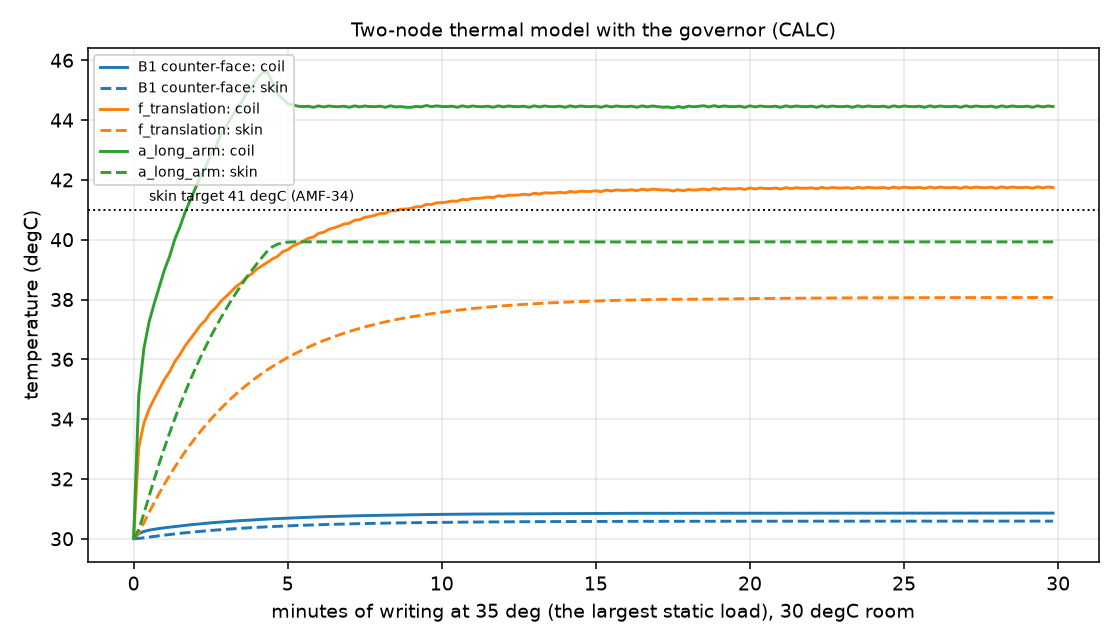

The file beside this chart, header and first rows:
design, t_s, T_coil_C, T_skin_C
B1 counter-face, 0, 30, 30
B1 counter-face, 10, 30.17, 30.01
B1 counter-face, 20, 30.24, 30.03
B1 counter-face, 30, 30.29, 30.05
B1 counter-face, 40, 30.32, 30.08
B1 counter-face, 50, 30.34, 30.1
B1 counter-face, 60, 30.37, 30.12
B1 counter-face, 70, 30.39, 30.14
B1 counter-face, 80, 30.41, 30.16
B1 counter-face, 90, 30.43, 30.18
B1 counter-face, 100, 30.45, 30.2
B1 counter-face, 110, 30.47, 30.22
B1 counter-face, 120, 30.48, 30.23
B1 counter-face, 130, 30.5, 30.25
B1 counter-face, 140, 30.51, 30.26
B1 counter-face, 150, 30.53, 30.28
B1 counter-face, 160, 30.54, 30.29
B1 counter-face, 170, 30.56, 30.3
B1 counter-face, 180, 30.57, 30.32
B1 counter-face, 190, 30.58, 30.33
B1 counter-face, 200, 30.6, 30.34
B1 counter-face, 210, 30.61, 30.35
B1 counter-face, 220, 30.62, 30.36
B1 counter-face, 230, 30.63, 30.37
B1 counter-face, 240, 30.64, 30.38
B1 counter-face, 250, 30.65, 30.39
B1 counter-face, 260, 30.66, 30.4
B1 counter-face, 270, 30.67, 30.41
B1 counter-face, 280, 30.67, 30.42
B1 counter-face, 290, 30.68, 30.42
B1 counter-face, 300, 30.69, 30.43
B1 counter-face, 310, 30.7, 30.44
B1 counter-face, 320, 30.71, 30.44
B1 counter-face, 330, 30.71, 30.45
B1 counter-face, 340, 30.72, 30.46
B1 counter-face, 350, 30.72, 30.46
B1 counter-face, 360, 30.73, 30.47
B1 counter-face, 370, 30.74, 30.47
B1 counter-face, 380, 30.74, 30.48
B1 counter-face, 390, 30.75, 30.48
B1 counter-face, 400, 30.75, 30.49
B1 counter-face, 410, 30.76, 30.49
B1 counter-face, 420, 30.76, 30.5
B1 counter-face, 430, 30.77, 30.5
B1 counter-face, 440, 30.77, 30.5
B1 counter-face, 450, 30.77, 30.51
B1 counter-face, 460, 30.78, 30.51
B1 counter-face, 470, 30.78, 30.52
B1 counter-face, 480, 30.78, 30.52
B1 counter-face, 490, 30.79, 30.52
B1 counter-face, 500, 30.79, 30.52
B1 counter-face, 510, 30.79, 30.53
B1 counter-face, 520, 30.8, 30.53
B1 counter-face, 530, 30.8, 30.53
B1 counter-face, 540, 30.8, 30.54
B1 counter-face, 550, 30.8, 30.54
B1 counter-face, 560, 30.8, 30.54
B1 counter-face, 570, 30.81, 30.54
B1 counter-face, 580, 30.81, 30.54
B1 counter-face, 590, 30.81, 30.55
... 480 more rows
